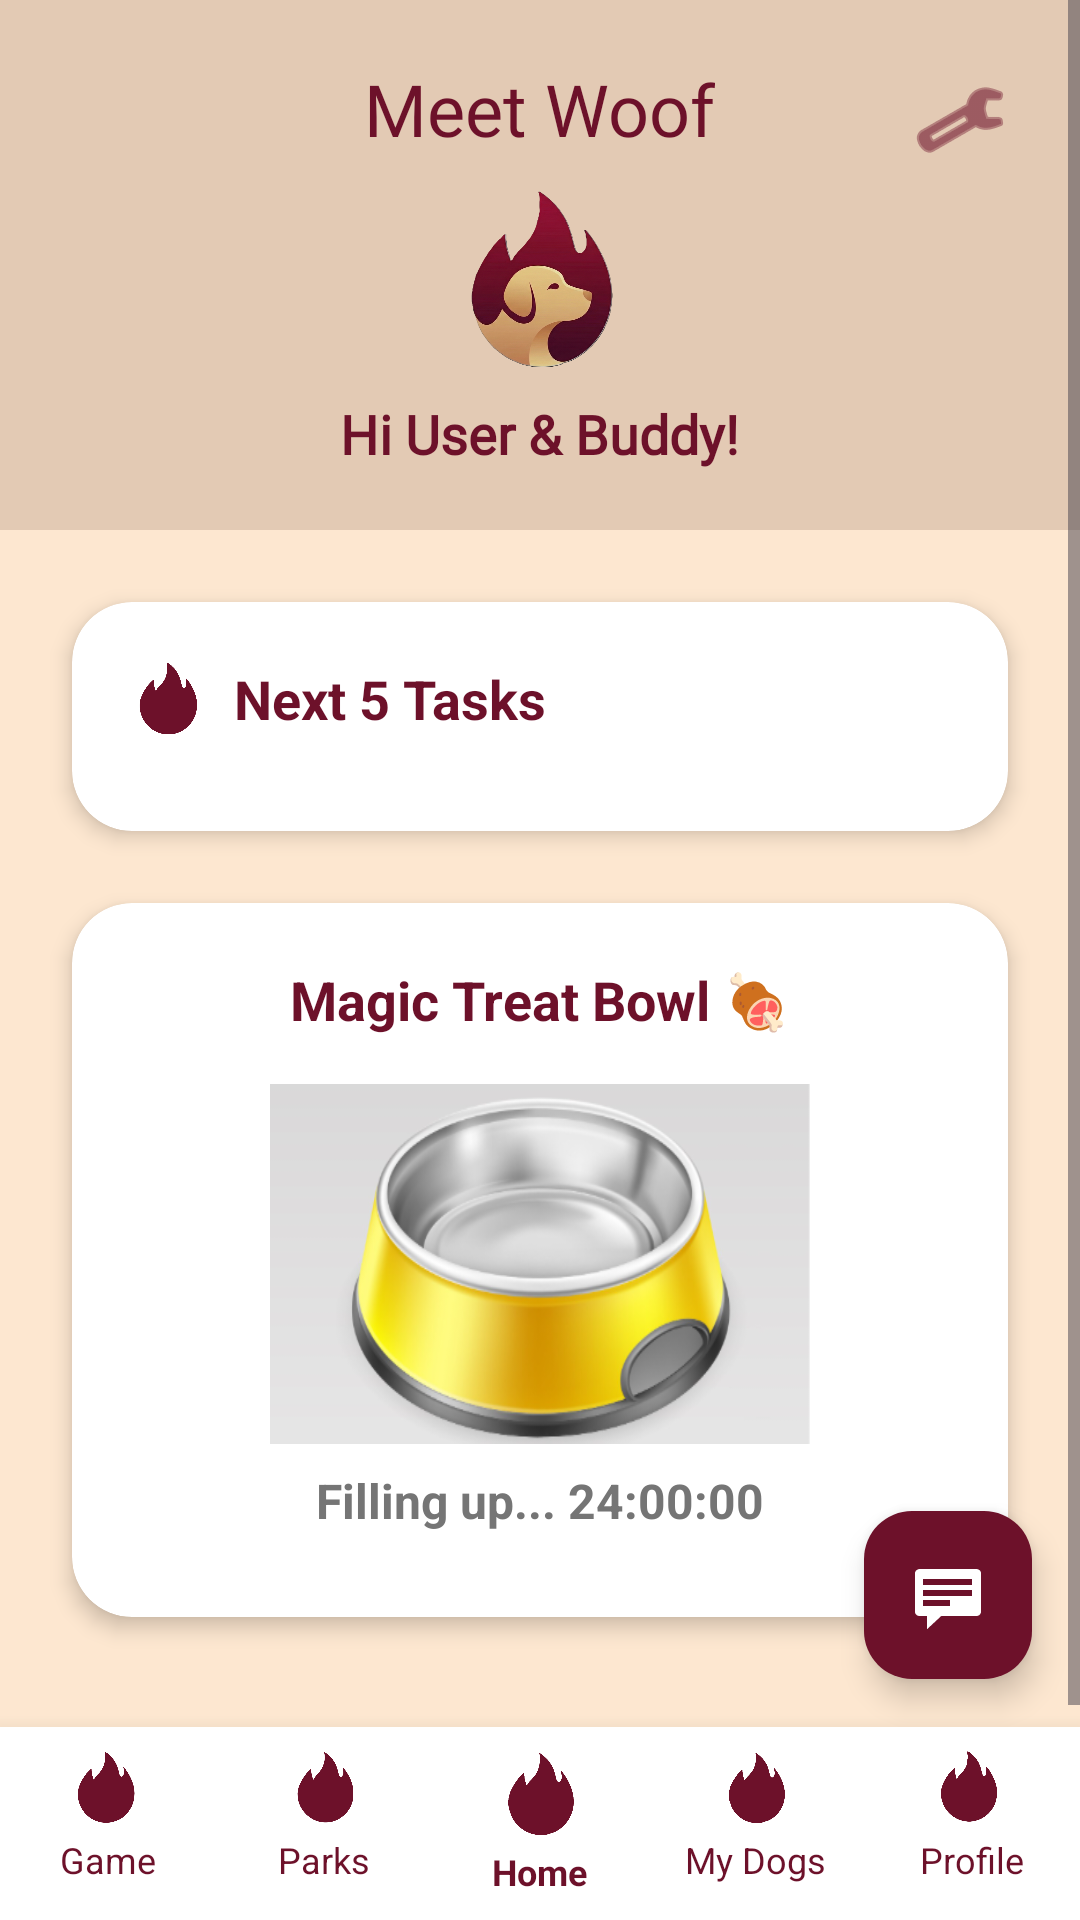

This screen was rendered from an Android layout file. Write that file and the resources it references.
<!-- AndroidManifest.xml: application theme Theme.MeetWoof -->
<!-- res/layout/activity_home.xml -->
<?xml version="1.0" encoding="utf-8"?>
<RelativeLayout xmlns:android="http://schemas.android.com/apk/res/android"
    xmlns:app="http://schemas.android.com/apk/res-auto"
    xmlns:tools="http://schemas.android.com/tools"
    android:id="@+id/main"
    android:layout_width="match_parent"
    android:layout_height="match_parent"
    android:layoutDirection="ltr"
    android:background="#fde7d0"
    tools:context=".HomeActivity">

    <include
        android:id="@+id/bottomNavBar"
        layout="@layout/layout_bottom_nav"
        android:layout_width="match_parent"
        android:layout_height="wrap_content"
        android:layout_alignParentBottom="true" />

    <ScrollView
        android:layout_width="match_parent"
        android:layout_height="match_parent"
        android:layout_above="@id/bottomNavBar"
        android:fillViewport="true">

        <LinearLayout
            android:layout_width="match_parent"
            android:layout_height="wrap_content"
            android:orientation="vertical"
            android:gravity="center_horizontal"
            android:paddingBottom="20dp">

            <RelativeLayout
                android:layout_width="match_parent"
                android:layout_height="wrap_content"
                android:background="#e3cab4"
                android:paddingBottom="20dp">

                <ImageButton
                    android:id="@+id/btnSettings"
                    android:layout_width="48dp"
                    android:layout_height="48dp"
                    android:layout_alignParentEnd="true"
                    android:layout_marginTop="16dp"
                    android:layout_marginEnd="16dp"
                    android:background="?attr/selectableItemBackgroundBorderless"
                    android:src="@android:drawable/ic_menu_preferences"
                    app:tint="#6d112a" />

                <LinearLayout
                    android:layout_width="match_parent"
                    android:layout_height="wrap_content"
                    android:orientation="vertical"
                    android:gravity="center_horizontal"
                    android:layout_marginTop="20dp">

                    <TextView
                        android:id="@+id/tvAppTitle"
                        android:layout_width="wrap_content"
                        android:layout_height="wrap_content"
                        android:fontFamily="@font/rammetto_one"
                        android:text="Meet Woof"
                        android:textColor="#6d112a"
                        android:textSize="24sp"
                        android:layout_marginBottom="10dp"/>

                    <ImageView
                        android:layout_width="60dp"
                        android:layout_height="60dp"
                        android:src="@drawable/img_logo"/>

                    <TextView
                        android:id="@+id/tvGreeting"
                        android:layout_width="wrap_content"
                        android:layout_height="wrap_content"
                        android:layout_marginTop="10dp"
                        android:fontFamily="@font/allerta"
                        android:text="Hi User &amp; Buddy!"
                        android:textColor="#6d112a"
                        android:textSize="18sp"
                        android:textStyle="bold" />

                </LinearLayout>
            </RelativeLayout>

            <androidx.cardview.widget.CardView
                android:id="@+id/cardRemindersCenter"
                android:layout_width="match_parent"
                android:layout_height="wrap_content"
                android:layout_marginHorizontal="24dp"
                android:layout_marginTop="24dp"
                app:cardCornerRadius="20dp"
                app:cardElevation="4dp"
                app:cardBackgroundColor="#FFFFFF"
                android:visibility="visible">

                <LinearLayout
                    android:layout_width="match_parent"
                    android:layout_height="wrap_content"
                    android:orientation="vertical"
                    android:padding="20dp">

                    <LinearLayout
                        android:layout_width="match_parent"
                        android:layout_height="wrap_content"
                        android:orientation="horizontal"
                        android:gravity="center_vertical"
                        android:layout_marginBottom="12dp">

                        <ImageView
                            android:layout_width="24dp"
                            android:layout_height="24dp"
                            android:src="@drawable/img_reminder"
                            app:tint="#6d112a"/>

                        <TextView
                            android:layout_width="wrap_content"
                            android:layout_height="wrap_content"
                            android:text="Next 5 Tasks"
                            android:textSize="18sp"
                            android:textStyle="bold"
                            android:textColor="#6d112a"
                            android:layout_marginStart="10dp"/>
                    </LinearLayout>

                    <LinearLayout
                        android:id="@+id/containerTodayReminders"
                        android:layout_width="match_parent"
                        android:layout_height="wrap_content"
                        android:orientation="vertical"
                        android:animateLayoutChanges="true"/>

                    <TextView
                        android:id="@+id/tvNoRemindersToday"
                        android:layout_width="match_parent"
                        android:layout_height="wrap_content"
                        android:text="No tasks for today! 🎉"
                        android:textSize="14sp"
                        android:textColor="#80000000"
                        android:gravity="center"
                        android:padding="8dp"
                        android:visibility="gone"/>

                </LinearLayout>
            </androidx.cardview.widget.CardView>

            <androidx.cardview.widget.CardView
                android:id="@+id/cardMagicBowl"
                android:layout_width="match_parent"
                android:layout_height="wrap_content"
                android:layout_margin="24dp"
                app:cardCornerRadius="20dp"
                app:cardElevation="4dp"
                app:cardBackgroundColor="#FFFFFF">

                <LinearLayout
                    android:layout_width="match_parent"
                    android:layout_height="wrap_content"
                    android:orientation="vertical"
                    android:gravity="center"
                    android:padding="20dp">

                    <TextView
                        android:layout_width="wrap_content"
                        android:layout_height="wrap_content"
                        android:text="Magic Treat Bowl 🍖"
                        android:textSize="18sp"
                        android:textStyle="bold"
                        android:textColor="#6d112a"
                        android:layout_marginBottom="16dp"/>

                    <RelativeLayout
                        android:id="@+id/layoutBowlContainer"
                        android:layout_width="180dp"
                        android:layout_height="120dp"
                        android:layout_marginBottom="8dp">

                        <ImageView
                            android:layout_width="match_parent"
                            android:layout_height="match_parent"
                            android:scaleType="fitXY"
                            android:src="@drawable/img_bowl_empty" />

                        <ProgressBar
                            android:id="@+id/pbMagicBowl"
                            style="?android:attr/progressBarStyleHorizontal"
                            android:layout_width="match_parent"
                            android:layout_height="match_parent"
                            android:indeterminate="false"
                            android:max="10000"
                            android:progress="0"
                            android:progressDrawable="@drawable/magic_bowl_progress" />

                        <View
                            android:id="@+id/btnBowlClickArea"
                            android:layout_width="match_parent"
                            android:layout_height="match_parent"
                            android:background="?attr/selectableItemBackgroundBorderless"
                            android:clickable="true"
                            android:focusable="true" />

                    </RelativeLayout>

                    <TextView
                        android:id="@+id/tvCountdownTimer"
                        android:layout_width="wrap_content"
                        android:layout_height="wrap_content"
                        android:text="Filling up... 24:00:00"
                        android:textSize="16sp"
                        android:textColor="#757575"
                        android:textStyle="bold"
                        android:layout_marginBottom="8dp"/>

                </LinearLayout>
            </androidx.cardview.widget.CardView>

        </LinearLayout>
    </ScrollView>

    <com.google.android.material.floatingactionbutton.FloatingActionButton
        android:id="@+id/btnGoToChats"
        android:layout_width="wrap_content"
        android:layout_height="wrap_content"
        android:layout_above="@id/bottomNavBar"
        android:layout_alignParentEnd="true"
        android:layout_margin="16dp"
        android:src="@android:drawable/stat_notify_chat"
        app:backgroundTint="#6d112a"
        app:tint="#FFFFFF"
        app:fabSize="normal"
        android:contentDescription="My Chats" />

</RelativeLayout>
<!-- res/layout/layout_bottom_nav.xml (included above) -->
<?xml version="1.0" encoding="utf-8"?>
<LinearLayout xmlns:android="http://schemas.android.com/apk/res/android"
    xmlns:app="http://schemas.android.com/apk/res-auto"
    android:id="@+id/bottomNavBar"
    android:layout_width="match_parent"
    android:layout_height="wrap_content"
    android:layout_alignParentBottom="true"
    android:background="#FFFFFF"
    android:orientation="horizontal"
    android:paddingTop="8dp"
    android:paddingBottom="8dp"
    android:elevation="10dp"
    android:weightSum="5">

    <LinearLayout
        android:id="@+id/navGame"
        android:layout_width="0dp"
        android:layout_height="wrap_content"
        android:layout_weight="1"
        android:gravity="center"
        android:orientation="vertical"
        android:clickable="true"
        android:focusable="true">
        <ImageView
            android:layout_width="24dp"
            android:layout_height="24dp"
            android:src="@drawable/img_game"
            app:tint="#6d112a" />
        <TextView
            android:layout_width="wrap_content"
            android:layout_height="wrap_content"
            android:text="Game"
            android:textSize="12sp"
            android:textColor="#6d112a"
            android:layout_marginTop="4dp"/>
    </LinearLayout>

    <LinearLayout
        android:id="@+id/navParks"
        android:layout_width="0dp"
        android:layout_height="wrap_content"
        android:layout_weight="1"
        android:gravity="center"
        android:orientation="vertical"
        android:clickable="true"
        android:focusable="true">
        <ImageView
            android:layout_width="24dp"
            android:layout_height="24dp"
            android:src="@drawable/img_park"
            app:tint="#6d112a" />
        <TextView
            android:layout_width="wrap_content"
            android:layout_height="wrap_content"
            android:text="Parks"
            android:textSize="12sp"
            android:textColor="#6d112a"
            android:layout_marginTop="4dp"/>
    </LinearLayout>

    <LinearLayout
        android:id="@+id/navHome"
        android:layout_width="0dp"
        android:layout_height="wrap_content"
        android:layout_weight="1"
        android:gravity="center"
        android:orientation="vertical"
        android:clickable="true"
        android:focusable="true">
        <ImageView
            android:layout_width="28dp"
            android:layout_height="28dp"
            android:src="@drawable/img_logo"
            app:tint="#6d112a" />
        <TextView
            android:layout_width="wrap_content"
            android:layout_height="wrap_content"
            android:text="Home"
            android:textStyle="bold"
            android:textSize="12sp"
            android:textColor="#6d112a"
            android:layout_marginTop="4dp"/>
    </LinearLayout>

    <LinearLayout
        android:id="@+id/navDogs"
        android:layout_width="0dp"
        android:layout_height="wrap_content"
        android:layout_weight="1"
        android:gravity="center"
        android:orientation="vertical"
        android:clickable="true"
        android:focusable="true">
        <ImageView
            android:layout_width="24dp"
            android:layout_height="24dp"
            android:src="@drawable/img_logo"
            app:tint="#6d112a" />
        <TextView
            android:layout_width="wrap_content"
            android:layout_height="wrap_content"
            android:text="My Dogs"
            android:textSize="12sp"
            android:textColor="#6d112a"
            android:layout_marginTop="4dp"/>
    </LinearLayout>

    <LinearLayout
        android:id="@+id/navProfile"
        android:layout_width="0dp"
        android:layout_height="wrap_content"
        android:layout_weight="1"
        android:gravity="center"
        android:orientation="vertical"
        android:clickable="true"
        android:focusable="true">
        <ImageView
            android:layout_width="24dp"
            android:layout_height="24dp"
            android:src="@drawable/img_person"
            app:tint="#6d112a" />
        <TextView
            android:layout_width="wrap_content"
            android:layout_height="wrap_content"
            android:text="Profile"
            android:textSize="12sp"
            android:textColor="#6d112a"
            android:layout_marginTop="4dp"/>
    </LinearLayout>

</LinearLayout>
<!-- resources referenced by this layout -->
<resources>
  <!-- drawable img_bowl_empty: png bitmap (drawable, 74002 bytes) -->
  <!-- drawable img_game: png bitmap (drawable, 213328 bytes) -->
  <!-- drawable img_logo: png bitmap (drawable, 227393 bytes) -->
  <!-- drawable img_park: png bitmap (drawable, 299574 bytes) -->
  <!-- drawable img_person: png bitmap (drawable, 261971 bytes) -->
  <!-- drawable img_reminder: png bitmap (drawable, 230624 bytes) -->
  <!-- drawable magic_bowl_progress (drawable) -->
  <?xml version="1.0" encoding="utf-8"?>
  <layer-list xmlns:android="http://schemas.android.com/apk/res/android">
  
      <item android:id="@android:id/progress">
          <clip
              android:clipOrientation="vertical"
              android:gravity="bottom">
              <bitmap
                  android:src="@drawable/img_bowl_full"
                  android:gravity="fill" />
          </clip>
      </item>
  
  </layer-list>
  <style name="Theme.MeetWoof" parent="Base.Theme.MeetWoof" />
  <!-- drawable img_bowl_full: png bitmap (drawable, 100495 bytes) -->
  <style name="Base.Theme.MeetWoof" parent="Theme.Material3.DayNight.NoActionBar">
          
          
      </style>
</resources>
